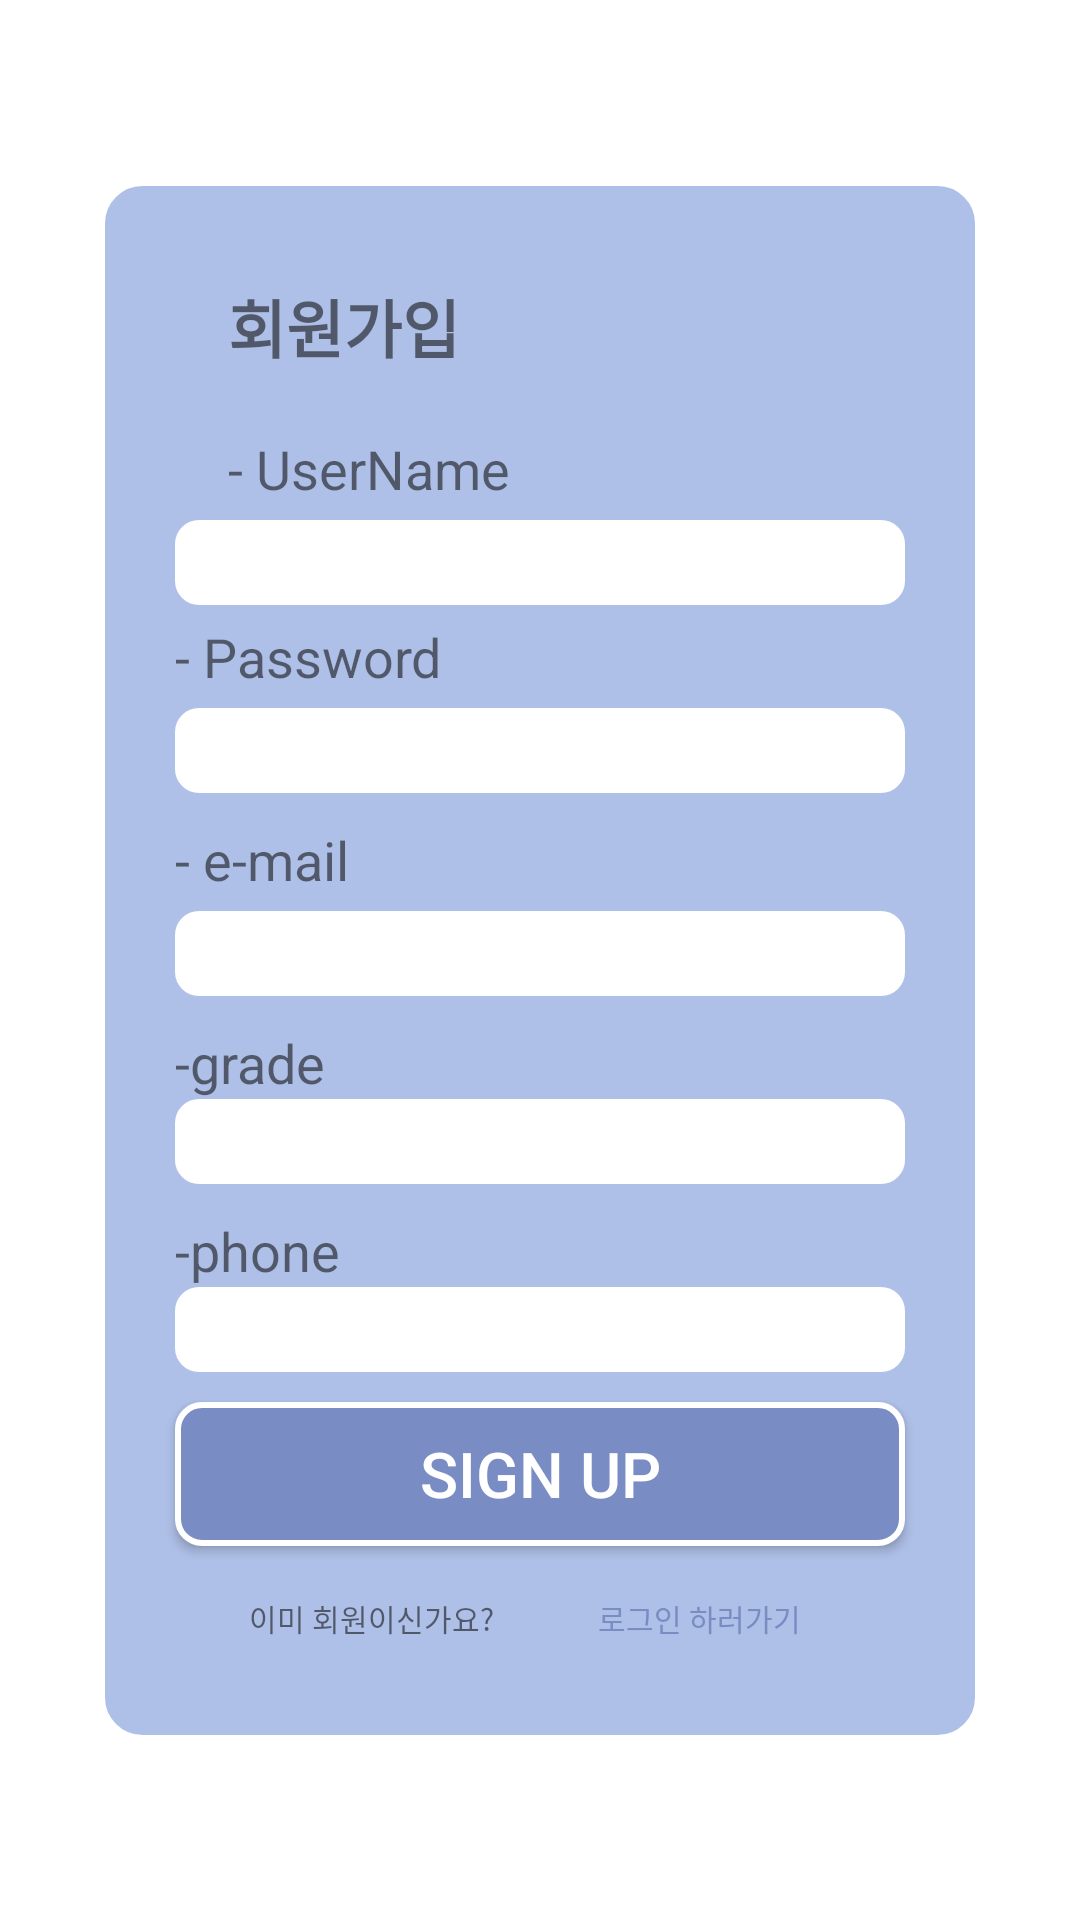

Produce the Android XML layout that renders to this screen, including the resource entries it uses.
<!-- AndroidManifest.xml: application theme Theme.example -->
<!-- res/layout/activity_sign_up.xml -->
<?xml version="1.0" encoding="utf-8"?>
<androidx.constraintlayout.widget.ConstraintLayout xmlns:android="http://schemas.android.com/apk/res/android"
    xmlns:app="http://schemas.android.com/apk/res-auto"
    xmlns:tools="http://schemas.android.com/tools"
    android:layout_width="match_parent"
    android:layout_height="match_parent"
    android:background="@drawable/bg_singup"
    tools:context=".SignUpActivity">

    <androidx.constraintlayout.widget.ConstraintLayout
        android:id="@+id/cl_signup"
        android:layout_width="0dp"
        android:layout_height="wrap_content"
        android:layout_margin="30dp"
        android:background="@drawable/bg_bluebox"
        android:padding="20dp"
        app:layout_constraintBottom_toBottomOf="parent"
        app:layout_constraintEnd_toEndOf="parent"
        app:layout_constraintStart_toStartOf="parent"
        app:layout_constraintTop_toTopOf="parent">

        <TextView
            android:id="@+id/tv_signup"
            android:layout_width="wrap_content"
            android:layout_height="wrap_content"
            android:layout_marginTop="16dp"
            android:layout_marginBottom="10dp"
            android:text="회원가입"
            app:layout_constraintBottom_toTopOf="@id/tv_username"
            app:layout_constraintVertical_chainStyle="packed"
            android:textSize="21sp"
            android:textStyle="bold"
            app:layout_constraintEnd_toEndOf="parent"
            app:layout_constraintHorizontal_bias="0.142"
            app:layout_constraintStart_toStartOf="parent"
            app:layout_constraintTop_toTopOf="parent" />

        <TextView
            android:id="@+id/tv_username"
            android:layout_width="wrap_content"
            android:layout_height="wrap_content"
            android:layout_marginTop="10dp"
            android:text="- UserName"
            android:textSize="18sp"
            app:layout_constraintBottom_toTopOf="@id/et_username"
            app:layout_constraintStart_toStartOf="@id/tv_signup"
            app:layout_constraintTop_toBottomOf="@id/tv_signup" />

        <EditText
            android:id="@+id/et_username"
            android:layout_width="wrap_content"
            android:layout_height="wrap_content"
            android:layout_marginTop="5dp"
            android:background="@drawable/rectangle_white_radius_8"
            android:ems="10"
            android:inputType="textPersonName"
            android:textSize="21sp"
            app:layout_constraintBottom_toBottomOf="@id/tv_password"
            app:layout_constraintEnd_toEndOf="parent"
            app:layout_constraintStart_toStartOf="parent"
            app:layout_constraintTop_toBottomOf="@id/tv_username" />

        <TextView
            android:id="@+id/tv_password"
            android:layout_width="wrap_content"
            android:layout_height="wrap_content"
            android:text="- Password"
            android:textSize="18sp"
            android:layout_marginTop="5dp"
            app:layout_constraintStart_toStartOf="@id/et_username"
            app:layout_constraintTop_toBottomOf="@+id/et_username"
            app:layout_constraintBottom_toTopOf="@id/et_signup_password"/>

        <EditText
            android:id="@+id/et_signup_password"
            android:layout_width="wrap_content"
            android:layout_height="wrap_content"
            android:background="@drawable/rectangle_white_radius_8"
            android:ems="10"
            android:layout_marginTop="5dp"
            android:inputType="textPassword"
            android:textSize="21sp"
            app:layout_constraintBottom_toBottomOf="@id/tv_email"
            app:layout_constraintEnd_toEndOf="parent"
            app:layout_constraintStart_toStartOf="parent"
            app:layout_constraintTop_toBottomOf="@id/tv_password" />

        <TextView
            android:id="@+id/tv_email"
            android:layout_width="wrap_content"
            android:layout_height="wrap_content"
            android:text="- e-mail"
            app:layout_constraintTop_toBottomOf="@id/et_signup_password"
            app:layout_constraintStart_toStartOf="@id/tv_password"
            app:layout_constraintBottom_toTopOf="@id/et_email"
            android:textSize="18sp"
            android:layout_marginTop="10dp"/>

        <EditText
            android:id="@+id/et_email"
            android:layout_width="wrap_content"
            android:layout_height="wrap_content"
            android:background="@drawable/rectangle_white_radius_8"
            android:ems="10"
            android:inputType="textEmailAddress"
            android:textSize="21sp"
            android:layout_marginTop="5dp"
            app:layout_constraintBottom_toTopOf="@id/tv_grade"
            app:layout_constraintEnd_toEndOf="parent"
            app:layout_constraintStart_toStartOf="parent"
            app:layout_constraintTop_toBottomOf="@id/tv_email" />

        <TextView
            android:id="@+id/tv_grade"
            android:layout_width="wrap_content"
            android:layout_height="wrap_content"
            android:layout_marginTop="10dp"
            android:text="-grade"
            android:textSize="18sp"
            app:layout_constraintBottom_toTopOf="@+id/et_grade"
            app:layout_constraintStart_toStartOf="@id/tv_password"
            app:layout_constraintTop_toBottomOf="@id/et_email" />

        <EditText
            android:id="@+id/et_grade"
            android:layout_width="wrap_content"
            android:layout_height="wrap_content"
            android:background="@drawable/rectangle_white_radius_8"
            android:ems="10"
            android:inputType="text"
            android:textSize="21sp"
            app:layout_constraintBottom_toTopOf="@id/tv_phone"
            app:layout_constraintBottom_toTopf="@id/tv_phone"
            app:layout_constraintEnd_toEndOf="parent"
            app:layout_constraintStart_toStartOf="parent"
            app:layout_constraintTop_toBottomOf="@id/tv_grade" />

        <TextView
            android:id="@+id/tv_phone"
            android:layout_width="wrap_content"
            android:layout_height="wrap_content"
            android:layout_marginTop="10dp"
            android:text="-phone"
            android:textSize="18sp"
            app:layout_constraintBottom_toTopOf="@+id/et_phone"
            app:layout_constraintStart_toStartOf="@id/tv_password"
            app:layout_constraintTop_toBottomOf="@id/et_grade" />

        <EditText
            android:id="@+id/et_phone"
            android:layout_width="wrap_content"
            android:layout_height="wrap_content"
            android:background="@drawable/rectangle_white_radius_8"
            android:ems="10"
            app:layout_constraintBottom_toTopOf="@id/btn_signup"
            android:inputType="text|phone"
            android:textSize="21sp"

            app:layout_constraintEnd_toEndOf="parent"
            app:layout_constraintStart_toStartOf="parent"
            app:layout_constraintTop_toBottomOf="@id/tv_phone" />

        <androidx.appcompat.widget.AppCompatButton
            android:id="@+id/btn_signup"
            android:layout_width="0dp"
            android:layout_height="wrap_content"
            android:background="@drawable/rectangle_blue_radius_8"
            android:layout_marginTop="10dp"
            android:text="SIGN UP"
            android:textColor="@color/white"
            android:textSize="21sp"
            app:layout_constraintEnd_toEndOf="@id/et_phone"
            app:layout_constraintStart_toStartOf="@id/et_phone"
            app:layout_constraintTop_toBottomOf="@id/et_phone" />

        <TextView
            android:id="@+id/tv_already_signup"
            android:layout_width="wrap_content"
            android:layout_height="wrap_content"
            app:layout_constraintTop_toBottomOf="@id/btn_signup"
            android:textSize="10dp"
            app:layout_constraintBottom_toBottomOf="parent"
            app:layout_constraintStart_toStartOf="@id/btn_signup"
            app:layout_constraintEnd_toStartOf="@id/btn_go_singin"
            android:text="이미 회원이신가요?"/>

        <androidx.appcompat.widget.AppCompatButton
            android:id="@+id/btn_go_singin"
            android:layout_width="wrap_content"
            android:layout_height="wrap_content"
            app:layout_constraintStart_toEndOf="@id/tv_already_signup"
            app:layout_constraintTop_toBottomOf="@id/btn_signup"
            android:background="@android:color/transparent"
            android:text="로그인 하러가기"
            android:textSize="10sp"
            app:layout_constraintEnd_toEndOf="@id/btn_signup"
            android:textColor="@color/deep_blue"
            />









    </androidx.constraintlayout.widget.ConstraintLayout>


</androidx.constraintlayout.widget.ConstraintLayout>
<!-- resources referenced by this layout -->
<resources>
  <color name="deep_blue">#798CC3</color>
  <color name="white">#FFFFFFFF</color>
  <!-- drawable bg_bluebox (drawable) -->
  <?xml version="1.0" encoding="utf-8"?>
  <shape xmlns:android="http://schemas.android.com/apk/res/android"
      android:shape="rectangle">
      <corners android:radius="15dp"/>
      <solid android:color="@color/light_blue"/>
      <stroke android:color="@color/white"
          android:width="5dp"/>
  
  </shape>
  <!-- drawable rectangle_blue_radius_8 (drawable) -->
  <?xml version="1.0" encoding="utf-8"?>
  <shape xmlns:android="http://schemas.android.com/apk/res/android"
      android:shape="rectangle">
  
      <solid android:color="@color/deep_blue">
      </solid>
      <stroke android:color="@color/white"
          android:width="2dp"/>
      <corners android:radius="8dp"/>
  
  
  </shape>
  <!-- drawable rectangle_white_radius_8 (drawable) -->
  <?xml version="1.0" encoding="utf-8"?>
  <shape xmlns:android="http://schemas.android.com/apk/res/android"
      android:shape="rectangle">
      <solid android:color="@color/white"/>
      <corners android:radius="8dp"/>`
  
  </shape>
  <style name="Theme.example" parent="Theme.MaterialComponents.DayNight.DarkActionBar">
          
          <item name="colorPrimary">@color/purple_500</item>
          <item name="colorPrimaryVariant">@color/purple_700</item>
          <item name="colorOnPrimary">@color/white</item>
          
          <item name="colorSecondary">@color/teal_200</item>
          <item name="colorSecondaryVariant">@color/teal_700</item>
          <item name="colorOnSecondary">@color/black</item>
          
          <item name="android:statusBarColor" tools:targetApi="l">?attr/colorPrimaryVariant</item>
          
      </style>
  <color name="light_blue">#AFC0E8</color>
  <color name="purple_500">#FF6200EE</color>
  <color name="purple_700">#FF3700B3</color>
  <color name="teal_200">#FF03DAC5</color>
  <color name="teal_700">#FF018786</color>
  <color name="black">#FF000000</color>
</resources>
